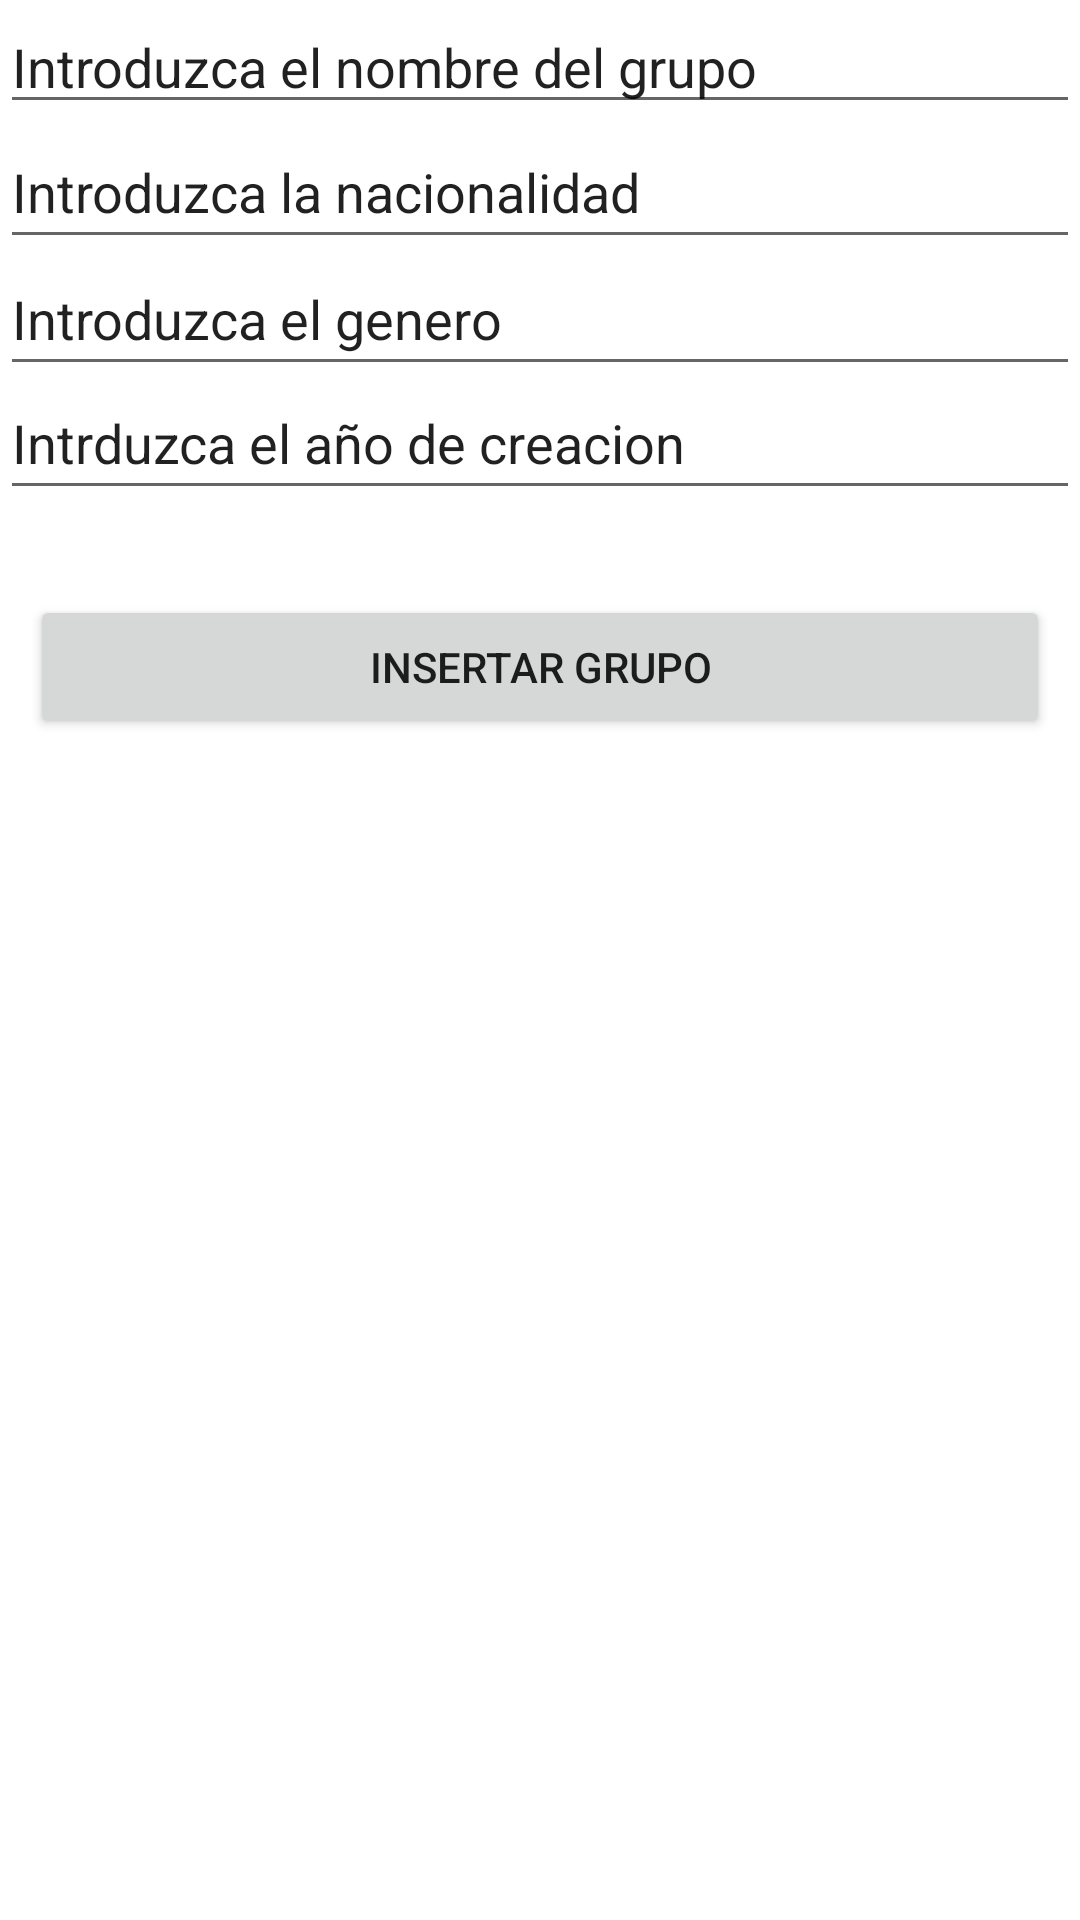

Here is an Android app screen rendered from its layout file. Give the layout XML and the strings, colors and styles it references.
<!-- AndroidManifest.xml: application theme Theme.ExamenUT2_DavidMonteroBellon -->
<!-- res/layout/activity_base_datos.xml -->
<?xml version="1.0" encoding="utf-8"?>
<androidx.constraintlayout.widget.ConstraintLayout xmlns:android="http://schemas.android.com/apk/res/android"
    xmlns:app="http://schemas.android.com/apk/res-auto"
    xmlns:tools="http://schemas.android.com/tools"
    android:layout_width="match_parent"
    android:layout_height="match_parent"
    tools:context=".BaseDatos">

    <EditText
        android:id="@+id/nombreGrupo"
        android:layout_width="0dp"
        android:layout_height="wrap_content"
        android:ems="10"
        android:inputType="textPersonName"
        android:text="@string/nombreGrupo"
        app:layout_constraintBottom_toBottomOf="parent"
        app:layout_constraintEnd_toEndOf="parent"
        app:layout_constraintHorizontal_bias="0.452"
        app:layout_constraintStart_toStartOf="parent"
        app:layout_constraintTop_toTopOf="parent"
        app:layout_constraintVertical_bias="0.0" />

    <EditText
        android:id="@+id/nacionalidad"
        android:layout_width="0dp"
        android:layout_height="wrap_content"
        android:ems="10"
        android:inputType="textPersonName"
        android:minHeight="48dp"
        android:text="@string/nacionalidad"
        app:layout_constraintBottom_toBottomOf="parent"
        app:layout_constraintEnd_toEndOf="parent"
        app:layout_constraintHorizontal_bias="0.0"
        app:layout_constraintStart_toStartOf="parent"
        app:layout_constraintTop_toTopOf="parent"
        app:layout_constraintVertical_bias="0.065" />

    <EditText
        android:id="@+id/generoMusical"
        android:layout_width="0dp"
        android:layout_height="wrap_content"
        android:ems="10"
        android:inputType="textPersonName"
        android:minHeight="48dp"
        android:text="@string/genero"
        app:layout_constraintBottom_toBottomOf="parent"
        app:layout_constraintEnd_toEndOf="parent"
        app:layout_constraintHorizontal_bias="0.0"
        app:layout_constraintStart_toStartOf="parent"
        app:layout_constraintTop_toTopOf="parent"
        app:layout_constraintVertical_bias="0.136" />

    <EditText
        android:id="@+id/yearCreacion"
        android:layout_width="0dp"
        android:layout_height="wrap_content"
        android:ems="10"
        android:inputType="textPersonName"
        android:minHeight="48dp"
        android:text="@string/yearCreacion"
        app:layout_constraintBottom_toBottomOf="parent"
        app:layout_constraintEnd_toEndOf="parent"
        app:layout_constraintHorizontal_bias="0.0"
        app:layout_constraintStart_toStartOf="parent"
        app:layout_constraintTop_toTopOf="parent"
        app:layout_constraintVertical_bias="0.206" />

    <Button
        android:id="@+id/botonInsertar"
        android:layout_width="0dp"
        android:layout_height="wrap_content"
        android:layout_margin="10dp"
        android:text="@string/insertar"
        app:layout_constraintBottom_toBottomOf="parent"
        app:layout_constraintEnd_toEndOf="parent"
        app:layout_constraintHorizontal_bias="0.47"
        app:layout_constraintStart_toStartOf="parent"
        app:layout_constraintTop_toTopOf="parent"
        app:layout_constraintVertical_bias="0.329" />

    <TextView
        android:id="@+id/listado"
        android:layout_width="377dp"
        android:layout_height="244dp"
        app:layout_constraintBottom_toBottomOf="parent"
        app:layout_constraintEnd_toEndOf="parent"
        app:layout_constraintHorizontal_bias="0.529"
        app:layout_constraintStart_toStartOf="parent"
        app:layout_constraintTop_toTopOf="parent"
        app:layout_constraintVertical_bias="0.595" />
</androidx.constraintlayout.widget.ConstraintLayout>
<!-- resources referenced by this layout -->
<resources>
  <string name="genero">Introduzca el genero</string>
  <string name="insertar">Insertar Grupo</string>
  <string name="nacionalidad">Introduzca la nacionalidad</string>
  <string name="nombreGrupo">Introduzca el nombre del grupo</string>
  <string name="yearCreacion">Intrduzca el año de creacion</string>
  <style name="Theme.ExamenUT2_DavidMonteroBellon" parent="Theme.MaterialComponents.DayNight.DarkActionBar">
          
          <item name="colorPrimary">@color/purple_500</item>
          <item name="colorPrimaryVariant">@color/purple_700</item>
          <item name="colorOnPrimary">@color/white</item>
          
          <item name="colorSecondary">@color/teal_200</item>
          <item name="colorSecondaryVariant">@color/teal_700</item>
          <item name="colorOnSecondary">@color/black</item>
          
          <item name="android:statusBarColor" tools:targetApi="l">?attr/colorPrimaryVariant</item>
          
      </style>
  <!-- not gathered from this repository: default colours our renderer supplied (Android Studio template values) -->
  <color name="purple_500">#FF6200EE</color>
  <color name="purple_700">#FF3700B3</color>
  <color name="teal_200">#FF03DAC5</color>
  <color name="teal_700">#FF018786</color>
  <color name="black">#FF000000</color>
  <color name="white">#FFFFFFFF</color>
</resources>
